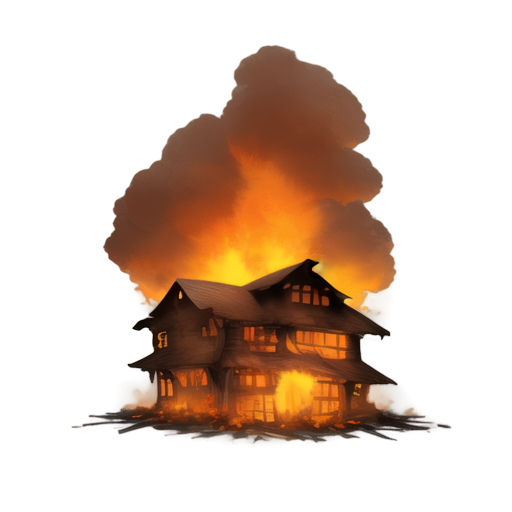
Generation parameters embedded in this image by AUTOMATIC1111 Stable Diffusion web UI or a fork of it (Forge, ...) (PNG 'parameters' text chunk):
A wooden house engulfed in flames, 2D animation style, vibrant orange and yellow fire consuming the structure, thick smoke billowing into the sky, glowing embers scattering in the air, partially collapsed roof with fiery beams, intense and dramatic lighting, darkened and scorched wood textures, minimal background, focused composition, realistic and dynamic depiction of fire and destruction, suitable for a standalone illustration
Steps: 20, Sampler: Euler a, Schedule type: Automatic, CFG scale: 7, Seed: 268962518, Size: 512x512, Model hash: 481989b6f0, Model: AnythingXL_v50, layerdiffusion_enabled: True, layerdiffusion_method: (SD1.5) Only Generate Transparent Image (Attention Injection), layerdiffusion_weight: 1, layerdiffusion_ending_step: 1, layerdiffusion_fg_image: False, layerdiffusion_bg_image: False, layerdiffusion_blend_image: False, layerdiffusion_resize_mode: Crop and Resize, layerdiffusion_fg_additional_prompt: , layerdiffusion_bg_additional_prompt: , layerdiffusion_blend_additional_prompt: , Version: f2.0.1v1.10.1-previous-622-g1f140749